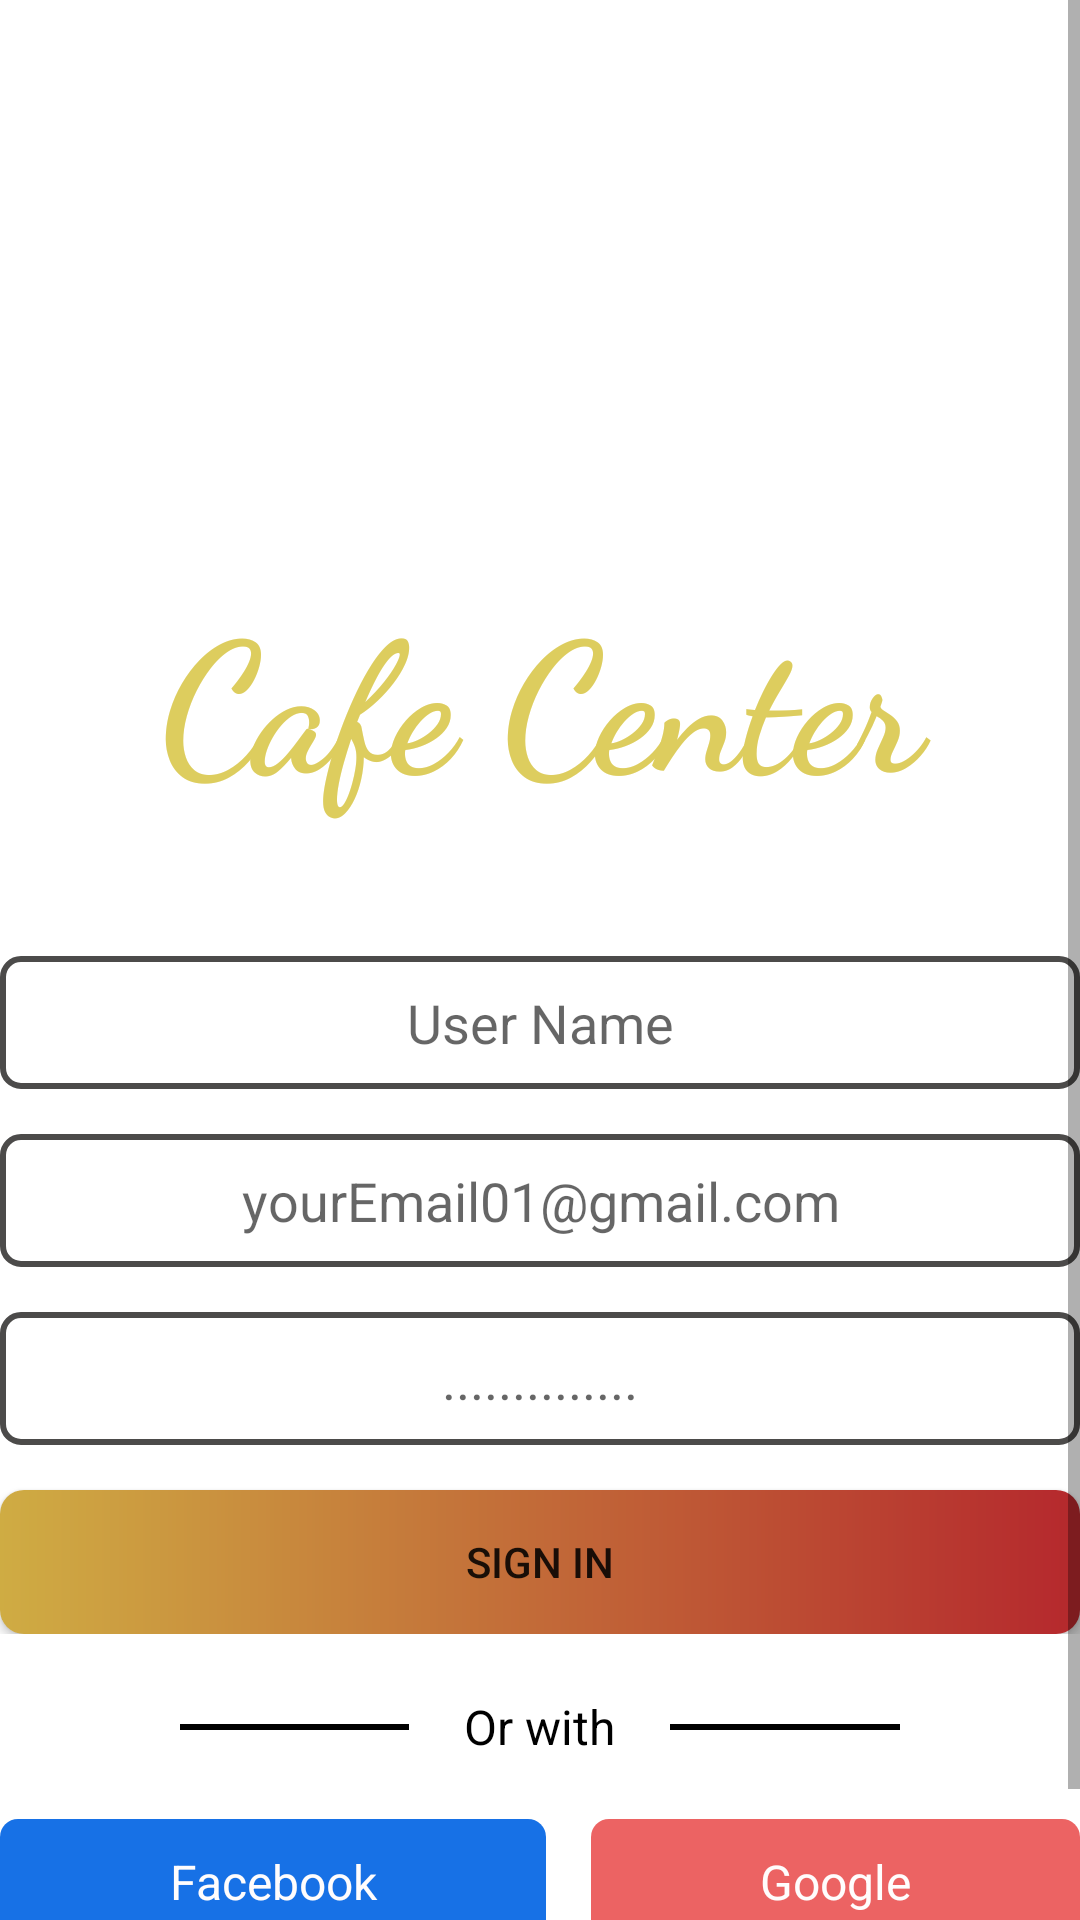

Here is an Android app screen rendered from its layout file. Give the layout XML and the strings, colors and styles it references.
<!-- AndroidManifest.xml: application theme Theme.CafeCanter -->
<!-- res/layout/activity_sign_in.xml -->
<?xml version="1.0" encoding="utf-8"?>
<LinearLayout xmlns:android="http://schemas.android.com/apk/res/android"
    xmlns:app="http://schemas.android.com/apk/res-auto"
    xmlns:tools="http://schemas.android.com/tools"
    android:layout_width="match_parent"
    android:layout_height="match_parent"
    android:layout_marginLeft="30dp"
    android:layout_marginTop="20dp"
    android:layout_marginRight="30dp"
    android:layout_marginBottom="10dp"
    tools:context=".SignUpActivity">


    <ScrollView
        android:layout_width="match_parent"
        android:layout_height="match_parent"
        tools:ignore="UselessParent">

        <LinearLayout
            android:layout_width="match_parent"
            android:layout_height="wrap_content"
            android:orientation="vertical" >

            <LinearLayout
                android:layout_width="match_parent"
                android:layout_height="wrap_content"
                android:orientation="vertical">

                <ImageView
                    android:id="@+id/imageView"
                    android:layout_width="wrap_content"
                    android:layout_height="150dp"
                    android:layout_gravity="center"
                    android:layout_marginStart="45dp"
                    android:layout_marginTop="20dp"
                    android:layout_marginEnd="40dp"
                    android:backgroundTint="#ECAF8B"
                    android:scaleType="fitCenter"
                    app:srcCompat="@drawable/icon2"
                    android:contentDescription="@string/ignore" />

                <TextView
                    android:id="@+id/cafehouse"
                    android:layout_width="match_parent"
                    android:layout_height="wrap_content"
                    android:layout_marginTop="20dp"
                    android:layout_marginBottom="50dp"
                    android:fontFamily="cursive"
                    android:gravity="center"
                    android:text="@string/cafe_center"
                    android:textColor="#DDCD5E"
                    android:textSize="60sp"
                    android:textStyle="bold" />

                <LinearLayout
                    android:layout_width="match_parent"
                    android:layout_height="wrap_content"
                    android:layout_marginTop="-20dp"
                    android:orientation="vertical">

                    <EditText
                        android:id="@+id/editTextTextPersonName"
                        android:layout_width="match_parent"
                        android:layout_height="wrap_content"
                        android:layout_marginTop="15dp"
                        android:background="@drawable/backgroundeditview"
                        android:ems="10"
                        android:gravity="center"
                        android:hint="@string/user_name"
                        android:inputType="textPersonName"
                        android:padding="10dp"
                        android:autofillHints="ignore" />


                    <EditText
                        android:id="@+id/editTextTextEmailAddress2"
                        android:layout_width="match_parent"
                        android:layout_height="wrap_content"
                        android:layout_marginTop="15dp"
                        android:background="@drawable/backgroundeditview"
                        android:ems="10"
                        android:gravity="center"
                        android:hint="@string/mail"
                        android:inputType="textEmailAddress"
                        android:padding="10dp"
                        android:autofillHints="ignore" />

                    <EditText
                        android:id="@+id/editTextTextPassword"
                        android:layout_width="match_parent"
                        android:layout_height="wrap_content"
                        android:layout_marginTop="15dp"
                        android:background="@drawable/backgroundeditview"
                        android:ems="10"
                        android:gravity="center"
                        android:hint="@string/password"
                        android:inputType="textPassword"
                        android:padding="10dp"
                        android:textStyle="normal"
                        android:autofillHints="ignore" />

                    <Button
                        android:id="@+id/btnSignIn"
                        android:layout_width="match_parent"
                        android:layout_height="wrap_content"
                        android:layout_marginTop="15dp"
                        android:background="@drawable/btn_gradient"
                        android:text="@string/sign_in" />
                </LinearLayout>

                <LinearLayout
                    android:layout_width="match_parent"
                    android:layout_height="wrap_content"
                    android:orientation="vertical">

                    <LinearLayout
                        android:layout_width="match_parent"
                        android:layout_height="wrap_content"
                        android:layout_marginTop="20dp"
                        android:orientation="horizontal">

                        <View
                            android:id="@+id/view2"
                            android:layout_width="40dp"
                            android:layout_height="2dp"
                            android:layout_marginStart="60dp"
                            android:layout_marginTop="10dp"
                            android:layout_weight="1"
                            android:background="@color/black"
                            android:backgroundTint="@color/black" />

                        <TextView
                            android:id="@+id/textView3"
                            android:layout_width="wrap_content"
                            android:layout_height="wrap_content"
                            android:layout_weight="1"
                            android:gravity="center"
                            android:text="@string/or_with"
                            android:textColor="@color/black"
                            android:textSize="16sp"
                            android:textStyle="normal" />

                        <View
                            android:id="@+id/view3"
                            android:layout_width="40dp"
                            android:layout_height="2dp"
                            android:layout_marginTop="10dp"
                            android:layout_marginEnd="60dp"
                            android:layout_weight="1"
                            android:background="@color/black"
                            android:backgroundTint="@color/black" />
                    </LinearLayout>


                </LinearLayout>

                <LinearLayout
                    android:layout_width="match_parent"
                    android:layout_height="wrap_content"
                    android:layout_marginTop="20dp"
                    android:orientation="horizontal">

                    <TextView
                        android:id="@+id/btnFacebook"
                        android:layout_width="wrap_content"
                        android:layout_height="wrap_content"
                        android:layout_weight="1"
                        android:background="@drawable/fbbtn"
                        android:gravity="center"
                        android:padding="10dp"
                        android:text="@string/facebook"
                        android:textColor="#FFFDFD"
                        android:textSize="16sp"
                        app:drawableLeftCompat="@drawable/facebook" />

                    <TextView
                        android:id="@+id/btnGoogle"
                        android:layout_width="wrap_content"
                        android:layout_height="wrap_content"
                        android:layout_marginStart="15dp"
                        android:layout_weight="1"
                        android:background="@drawable/googlebtn"
                        android:gravity="center"
                        android:padding="10dp"
                        android:text="@string/google"
                        android:textColor="#FFFDFD"
                        android:textSize="16sp"
                        app:drawableLeftCompat="@drawable/google" />
                </LinearLayout>

                <LinearLayout
                    android:layout_width="match_parent"
                    android:layout_height="wrap_content"
                    android:layout_marginTop="20dp"
                    android:gravity="center"
                    android:orientation="horizontal">

                    <TextView
                        android:id="@+id/textView5"
                        android:layout_width="wrap_content"
                        android:layout_height="wrap_content"
                        android:layout_marginStart="24dp"
                        android:gravity="center"
                        android:text="@string/don_t_have_an_account"
                        android:textColor="@color/black" />

                    <TextView
                        android:id="@+id/registerIntent"
                        android:layout_width="wrap_content"
                        android:layout_height="wrap_content"
                        android:gravity="center"
                        android:text="@string/register"
                        android:textColor="#3F51B5" />
                </LinearLayout>
            </LinearLayout>
        </LinearLayout>
    </ScrollView>

</LinearLayout>
<!-- resources referenced by this layout -->
<resources>
  <color name="black">#FF000000</color>
  <!-- drawable backgroundeditview (drawable) -->
  <?xml version="1.0" encoding="utf-8"?>
  <shape xmlns:android="http://schemas.android.com/apk/res/android">
  
      <stroke android:color="#4C4B4A"
          android:width="2dp"
          />
  
      <corners
          android:radius="6dp"
          />
  
  </shape>
  <!-- drawable btn_gradient (drawable) -->
  <?xml version="1.0" encoding="utf-8"?>
  <shape xmlns:android="http://schemas.android.com/apk/res/android">
  
  <gradient android:startColor="@color/start_gradient"
      android:endColor="@color/end_gradient"
      />
  
      <corners android:radius="8dp"
          />
  </shape>
  <!-- drawable fbbtn (drawable) -->
  <?xml version="1.0" encoding="utf-8"?>
  <shape
      xmlns:android="http://schemas.android.com/apk/res/android">
  
      <solid android:color="#1771E6"/>
  
      <corners android:radius="6dp"/>
  </shape>
  <!-- drawable googlebtn (drawable) -->
  <?xml version="1.0" encoding="utf-8"?>
  <shape xmlns:android="http://schemas.android.com/apk/res/android">
  
      <solid android:color="#EC6363"/>
      <corners android:radius="6dp"/>
  </shape>
  <string name="cafe_center">Cafe Center</string>
  <string name="don_t_have_an_account">Don\'t have an account?</string>
  <string name="facebook">Facebook</string>
  <string name="google">Google</string>
  <string name="ignore">ignore</string>
  <string name="mail">yourEmail01@gmail.com</string>
  <string name="or_with">Or with</string>
  <string name="password">..............</string>
  <string name="register">register</string>
  <string name="sign_in">Sign in</string>
  <string name="user_name">User Name</string>
  <style name="Theme.CafeCanter" parent="Theme.MaterialComponents.DayNight.NoActionBar">
          
          <item name="colorPrimary">@color/purple_500</item>
          <item name="colorPrimaryVariant">@color/purple_700</item>
          <item name="colorOnPrimary">@color/white</item>
          
          <item name="colorSecondary">@color/teal_200</item>
          <item name="colorSecondaryVariant">@color/teal_700</item>
          <item name="colorOnSecondary">@color/black</item>
          
          <item name="android:statusBarColor">?attr/colorPrimaryVariant</item>
          
      </style>
  <color name="start_gradient">#CFAC43</color>
  <color name="end_gradient">#B5282D</color>
  <color name="purple_500">#FF6200EE</color>
  <color name="purple_700">#FF3700B3</color>
  <color name="white">#FFFFFFFF</color>
  <color name="teal_200">#FF03DAC5</color>
  <color name="teal_700">#FF018786</color>
</resources>
